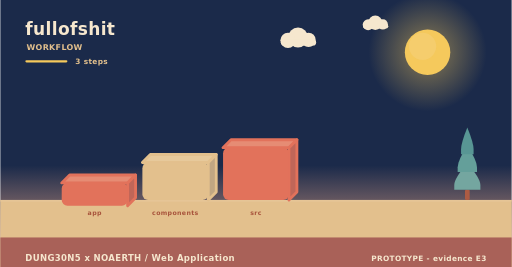
t = 0.00 s
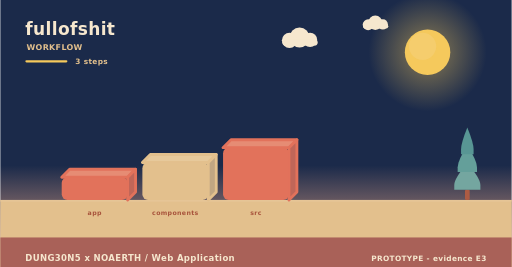
t = 2.00 s
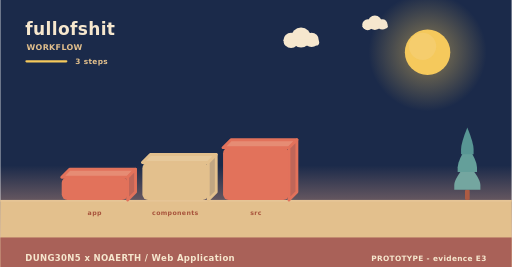
t = 4.00 s
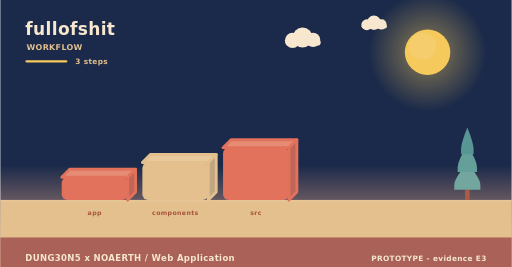
t = 6.00 s
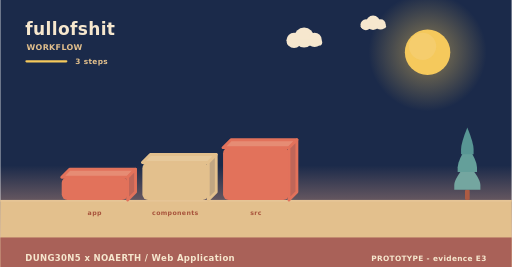
t = 8.00 s
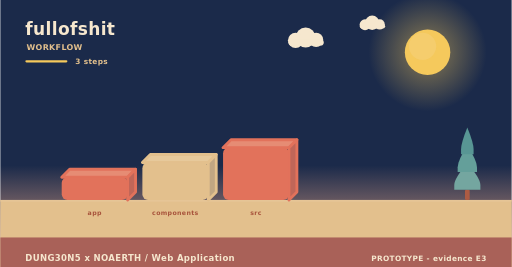
t = 10.00 s

The animated SVG that drew these frames (rendered in a browser with its animation timeline set to each time). Animation: 5 SMIL elements (animateTransform=5); frames cover the first 10.00 s, repeats indefinitely.

<svg xmlns="http://www.w3.org/2000/svg" width="900" height="470" viewBox="0 0 900 470" role="img" aria-label="fullofshit - how it is used"><linearGradient id="skyw" x1="0" y1="0" x2="0" y2="1"><stop offset="0" stop-color="#1b2a4a"/><stop offset="0.62" stop-color="#1b2a4a"/><stop offset="1" stop-color="#f3ad8a"/></linearGradient><rect width="900" height="470" fill="url(#skyw)"/><radialGradient id="sunw"><stop offset="0.35" stop-color="#f5c95c" stop-opacity="0.34"/><stop offset="1" stop-color="#f5c95c" stop-opacity="0"/></radialGradient><circle cx="752" cy="92" r="104" fill="url(#sunw)"/><circle cx="752" cy="92" r="40" fill="#f5c95c"/><circle cx="743.2" cy="81.6" r="24" fill="#f5d27e" opacity="0.5"/><g><circle cx="524" cy="66" r="17.64" fill="#f6e7ce"/><circle cx="506.36" cy="71.04" r="13.44" fill="#f6e7ce"/><circle cx="542.48" cy="70.2" r="12.6" fill="#f6e7ce"/><rect x="493.76" y="69.36" width="62.16" height="10.92" rx="5.46" fill="#f6e7ce"/><animateTransform attributeName="transform" type="translate" values="0 0;24 0;0 0" dur="36s" begin="0s" repeatCount="indefinite"/></g><g><circle cx="660" cy="40" r="12.6" fill="#f6e7ce"/><circle cx="647.4" cy="43.6" r="9.6" fill="#f6e7ce"/><circle cx="673.2" cy="43" r="9" fill="#f6e7ce"/><rect x="638.4" y="42.4" width="44.4" height="7.8" rx="3.9" fill="#f6e7ce"/><animateTransform attributeName="transform" type="translate" values="0 0;-18 0;0 0" dur="46s" begin="3s" repeatCount="indefinite"/></g><rect x="0" y="352" width="900" height="118" fill="#e3c08d"/><rect x="0" y="352" width="900" height="3" fill="#e6c596"/><text x="44" y="62" font-family="Verdana,DejaVu Sans,sans-serif" font-size="30" font-weight="700" letter-spacing="0.6" fill="#f6e7ce" text-anchor="start">fullofshit</text><text x="46" y="88" font-family="Verdana,DejaVu Sans,sans-serif" font-size="14" font-weight="700" letter-spacing="0.6" fill="#e3c08d" text-anchor="start">WORKFLOW</text><rect x="44" y="106" width="74" height="4" rx="2" fill="#f5c95c"/><text x="132" y="112" font-family="Verdana,DejaVu Sans,sans-serif" font-size="13" font-weight="700" letter-spacing="0.6" fill="#e3c08d" text-anchor="start">3 steps</text><g><path d="M108,312 L224,312 L238,298 L122,298 Z" fill="#e68c74" stroke="#e2725b" stroke-width="5" stroke-linejoin="round"/><path d="M224,312 L238,298 L238,338 L224,352 Z" fill="#c06658" stroke="#e2725b" stroke-width="5" stroke-linejoin="round"/><rect x="108" y="312" width="116" height="40" rx="10" fill="#e2725b"/><animateTransform attributeName="transform" type="translate" values="0 10;0 0" dur="0.8s" begin="0s" fill="freeze"/></g><text x="166" y="378" font-family="Verdana,DejaVu Sans,sans-serif" font-size="11" font-weight="700" letter-spacing="0.6" fill="#a8543c" text-anchor="middle">app</text><g><path d="M250,286 L366,286 L380,272 L264,272 Z" fill="#e7c99b" stroke="#e3c08d" stroke-width="5" stroke-linejoin="round"/><path d="M366,286 L380,272 L380,338 L366,352 Z" fill="#c1a682" stroke="#e3c08d" stroke-width="5" stroke-linejoin="round"/><rect x="250" y="286" width="116" height="66" rx="10" fill="#e3c08d"/><animateTransform attributeName="transform" type="translate" values="0 10;0 0" dur="0.8s" begin="0.22s" fill="freeze"/></g><text x="308" y="378" font-family="Verdana,DejaVu Sans,sans-serif" font-size="11" font-weight="700" letter-spacing="0.6" fill="#a8543c" text-anchor="middle">components</text><g><path d="M392,260 L508,260 L522,246 L406,246 Z" fill="#e68c74" stroke="#e2725b" stroke-width="5" stroke-linejoin="round"/><path d="M508,260 L522,246 L522,338 L508,352 Z" fill="#c06658" stroke="#e2725b" stroke-width="5" stroke-linejoin="round"/><rect x="392" y="260" width="116" height="92" rx="10" fill="#e2725b"/><animateTransform attributeName="transform" type="translate" values="0 10;0 0" dur="0.8s" begin="0.44s" fill="freeze"/></g><text x="450" y="378" font-family="Verdana,DejaVu Sans,sans-serif" font-size="11" font-weight="700" letter-spacing="0.6" fill="#a8543c" text-anchor="middle">src</text><rect x="817.86" y="334.08" width="8.28" height="17.92" rx="2.3" fill="#ac5b43"/><path d="M822,287.04 Q799,314.32 799,325.61 Q799,334.08 799,334.08 L845,334.08 Q845,334.08 845,325.61 Q845,314.32 822,287.04 Z" fill="#74a6a0"/><path d="M822,255.68 Q804.98,282.96 804.98,294.25 Q804.98,302.72 804.98,302.72 L839.02,302.72 Q839.02,302.72 839.02,294.25 Q839.02,282.96 822,255.68 Z" fill="#649f9a"/><path d="M822,224.32 Q810.96,251.6 810.96,262.89 Q810.96,271.36 810.96,271.36 L833.04,271.36 Q833.04,271.36 833.04,262.89 Q833.04,251.6 822,224.32 Z" fill="#589694"/><rect x="0" y="418" width="900" height="52" rx="0" fill="#a65c56" opacity="0.94"/><text x="44" y="460" font-family="Verdana,DejaVu Sans,sans-serif" font-size="15" font-weight="700" letter-spacing="0.6" fill="#f6e7ce" text-anchor="start">DUNG30N5 x NOAERTH  /  Web Application</text><text x="856" y="460" font-family="Verdana,DejaVu Sans,sans-serif" font-size="13" font-weight="700" letter-spacing="0.6" fill="#f6e7ce" text-anchor="end">PROTOTYPE  -  evidence E3</text></svg>
